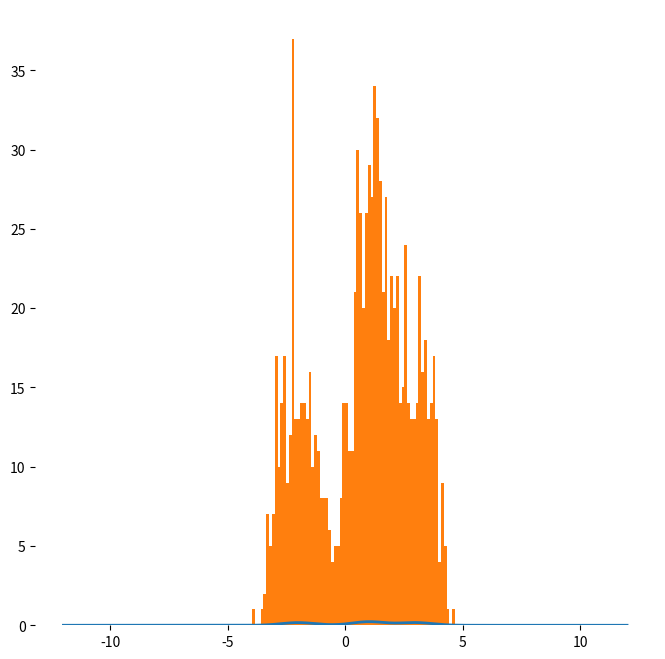

Here is the Python script that generated this plot: (Note: this script raises an exception after producing the figure.)


# Metropolis Sampling

#Metropolis-Hastings is used when the proposal is not symmetric


import numpy as np
import matplotlib.pyplot as plt
from scipy.stats import norm


def target_prob(x):
    #square root scale to make var into std
    y = (.3*norm.pdf(x, loc=-2, scale=.5**(.5)) + 
        # (.25*norm.pdf(x, loc=-3, scale=.5**(.5))) + 
        (.4*norm.pdf(x, loc=1, scale=.5**(.5))) +
        (.3*norm.pdf(x, loc=3, scale=.5**(.5))) )
    return y

def proposal_prob(x, mean):
    #square root scale to make var into std
    y = norm.pdf(x, loc=mean, scale=1.**(.5))
    return y

def distribution_plot_lists(dist_prob):
    x = np.linspace(-12, 12, 200)
    y = [dist_prob(x_i) for x_i in x]
    return x, y




n_samples = 1000
display_step = 10



fig = plt.figure(figsize=(8,8), facecolor='white')
ax = fig.add_subplot(111, frameon=False)
plt.ion()
plt.show(block=False)


samps = []
# ws = []
mean = 0
prev_samp = 0

for i in range(n_samples):

    #Sample from the proposal 
    samp = np.random.randn() * 1.**.5 + mean
    # samp = samp[0]
    
    #Calc sample weight
    # q_x = proposal_prob(samp)
    p_x = target_prob(samp)
    p_x_prev = target_prob(prev_samp)

    ratio = p_x / p_x_prev

    if ratio >= 1.:
        #accept
        samps.append(samp)
        mean = samp
        prev_samp = samp
        acc_rej = 'Accept'
        # print i, ratio
    else:
        r = np.random.rand()

        #accept
        if ratio > r:
            samps.append(samp)
            mean = samp
            prev_samp = samp
            acc_rej = 'Accept'
        #reject
        else:
            samps.append(prev_samp)
            acc_rej = 'Reject'
            # mean = prev_samp

        # print i, ratio, r, acc_rej


    # samps.append(samp)
    # ws.append(w)

    if i %display_step == 0:
    
        #Clear plot
        plt.cla()

        #Plot sample
        plt.plot([samp,samp], [0,.5])
        ax.set_yticks([])
        ax.set_xticks([])

        x, y = distribution_plot_lists(target_prob)
        ax.plot(x, y, linewidth=2, label="Target")

        proposal_prob2 = lambda x: proposal_prob(x, mean)

        x, y = distribution_plot_lists(proposal_prob2)
        ax.plot(x, y, linewidth=2, label="Proposal")

        ax.plot([],[],label='Sample '+str(i) +' '+ acc_rej)
        plt.legend(fontsize=6)

        # plt.draw()
        plt.pause(1./10.)
        # plt.pause(5.)



#Plot Metropolis samples histogram


plt.cla()
plt.ioff()

x, y = distribution_plot_lists(target_prob)
ax.plot(x, y, linewidth=2, label="Target")

# x, y = distribution_plot_lists(proposal_prob)
# ax.plot(x, y, linewidth=2, label="Proposal")

ax.hist(samps, bins=200, normed=True, range=[-12,12], alpha=.6, label='Metropolis, k='+str(len(samps)))

ax.set_yticks([])
ax.set_xticks([])
plt.legend(fontsize=6)
# plt.pause(100.)
plt.show()






















